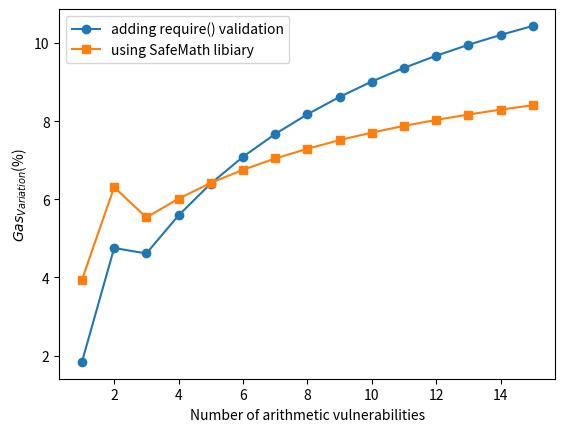

Reproduce this figure in Python.
import matplotlib.pyplot as plt

# 数据
data1 = [1.837647682, 4.75334503, 4.613184559, 5.589001054, 6.400908408, 7.0866129, 7.670668089, 8.175308352, 8.619870983, 9.013925294, 9.362910969, 9.674589222, 9.953430748, 10.20588009, 10.43637119]
data2 = [3.938734368, 6.309783841, 5.53396811, 6.015981146, 6.417730769, 6.75457442, 7.043523532, 7.291824132, 7.514907303, 7.705806566, 7.878902281, 8.03048512, 8.169062211, 8.294884884, 8.407198496]

# 创建横坐标
x = range(1, len(data1) + 1)

# 创建折线图
plt.plot(x, data1, label='adding require() validation', marker='o')
plt.plot(x, data2, label='using SafeMath libiary', marker='s')

# 添加标题和标签
plt.xlabel('Number of arithmetic vulnerabilities')
plt.ylabel(r'$Gas_{Variation}$(%)')

# 添加图例
plt.legend()

# 显示图形
plt.show()